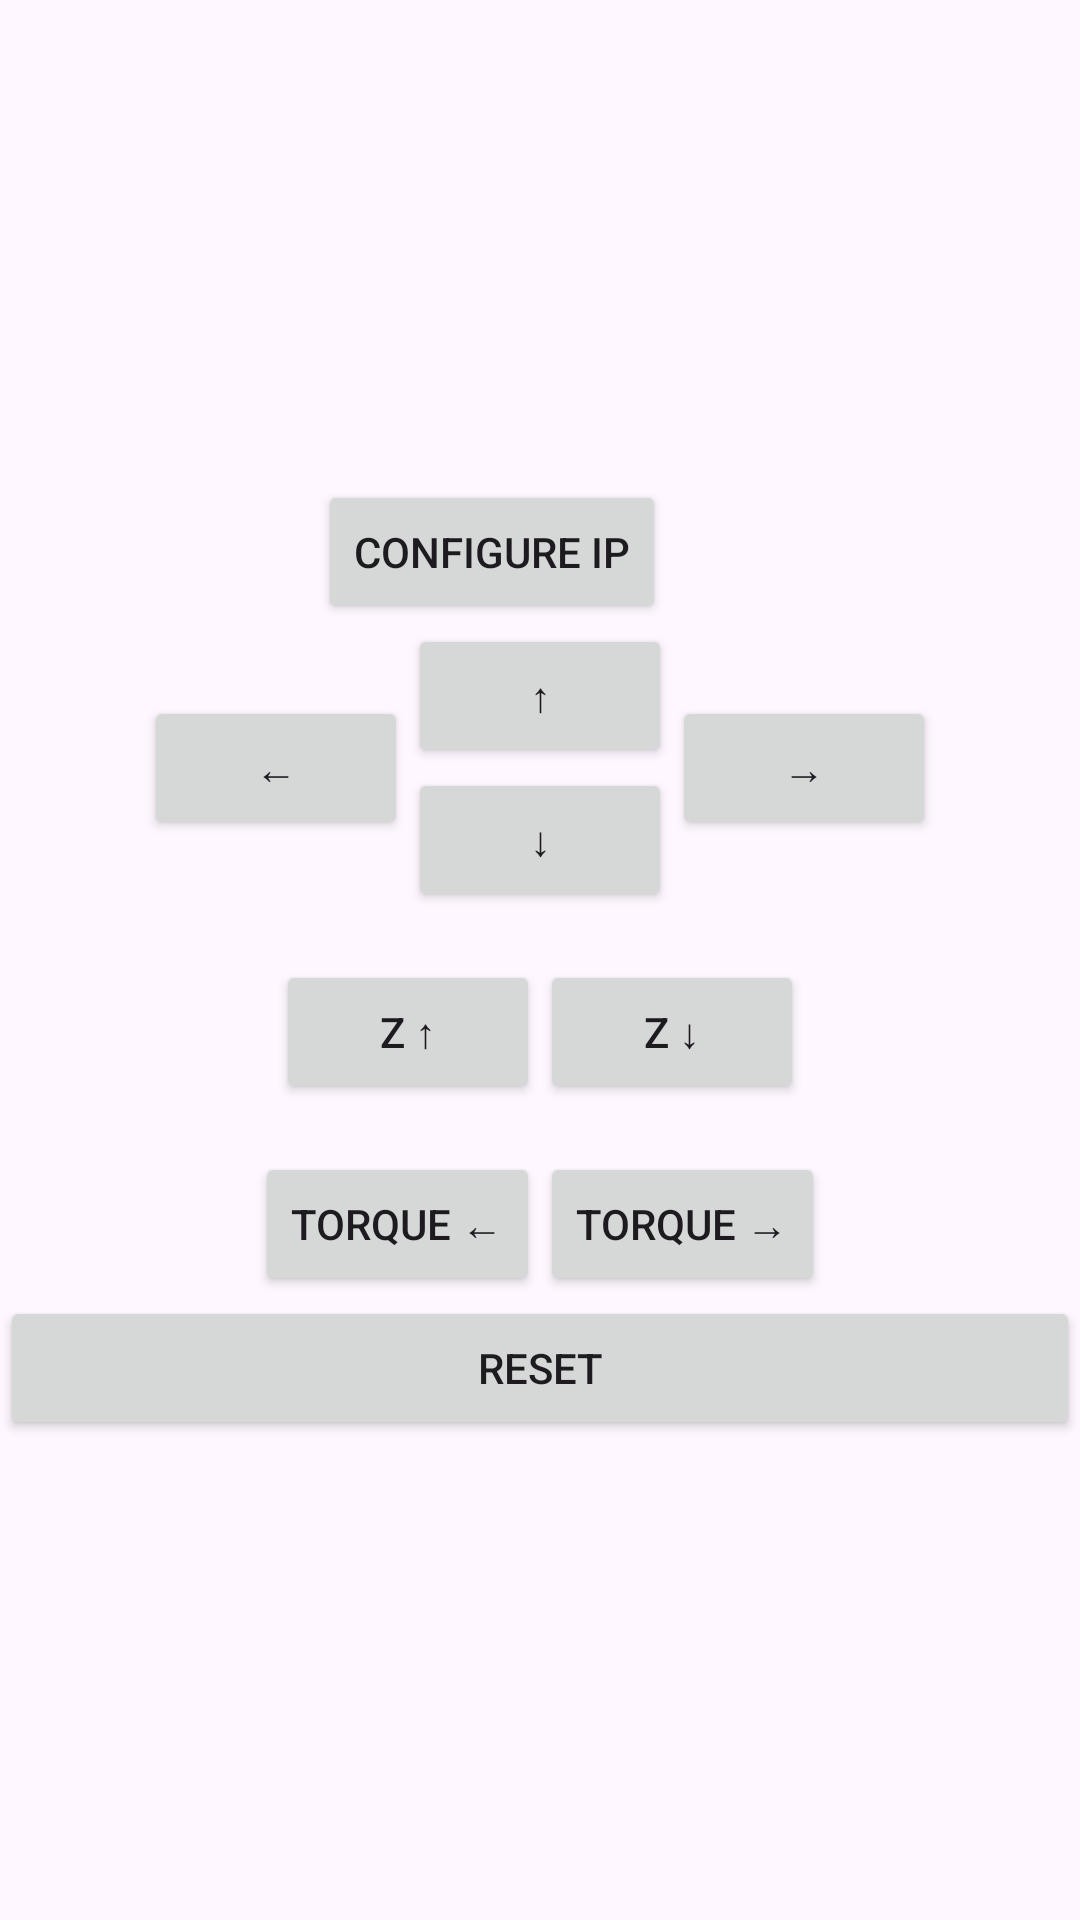

Android layout source for this screen:
<!-- AndroidManifest.xml: application theme Theme.ChineseCheckerRobot -->
<!-- res/layout/fragment_robot_control.xml -->
<?xml version="1.0" encoding="utf-8"?>
<LinearLayout
    xmlns:android="http://schemas.android.com/apk/res/android"
    android:layout_width="match_parent"
    android:layout_height="match_parent"
    android:orientation="vertical"
    android:gravity="center">

    


        <Button
            android:id="@+id/btnConfigureIp"
            android:layout_width="wrap_content"
            android:layout_height="wrap_content"
            android:layout_marginEnd="16dp"
            android:layout_gravity="center"
            android:text="Configure IP" />

        







    
    <LinearLayout
        android:layout_width="wrap_content"
        android:layout_height="wrap_content"
        android:orientation="horizontal"
        android:gravity="center">

        <Button
            android:id="@+id/btnLeft"
            android:layout_width="wrap_content"
            android:layout_height="wrap_content"
            android:text="←" />

        <LinearLayout
            android:layout_width="wrap_content"
            android:layout_height="wrap_content"
            android:orientation="vertical"
            android:gravity="center">

            <Button
                android:id="@+id/btnUp"
                android:layout_width="wrap_content"
                android:layout_height="wrap_content"
                android:text="↑" />

            <Button
                android:id="@+id/btnDown"
                android:layout_width="wrap_content"
                android:layout_height="wrap_content"
                android:text="↓" />
        </LinearLayout>

        <Button
            android:id="@+id/btnRight"
            android:layout_width="wrap_content"
            android:layout_height="wrap_content"
            android:text="→" />
    </LinearLayout>

    
    <LinearLayout
        android:layout_width="wrap_content"
        android:layout_height="wrap_content"
        android:orientation="horizontal"
        android:layout_marginTop="16dp"
        android:gravity="center">

        <Button
            android:id="@+id/btnZUp"
            android:layout_width="wrap_content"
            android:layout_height="wrap_content"
            android:text="Z ↑" />

        <Button
            android:id="@+id/btnZDown"
            android:layout_width="wrap_content"
            android:layout_height="wrap_content"
            android:text="Z ↓" />
    </LinearLayout>

    
    <LinearLayout
        android:layout_width="wrap_content"
        android:layout_height="wrap_content"
        android:orientation="horizontal"
        android:layout_marginTop="16dp"
        android:gravity="center">

        <Button
            android:id="@+id/btnTorqueLeft"
            android:layout_width="wrap_content"
            android:layout_height="wrap_content"
            android:text="Torque ←" />

        <Button
            android:id="@+id/btnTorqueRight"
            android:layout_width="wrap_content"
            android:layout_height="wrap_content"
            android:text="Torque →" />
    </LinearLayout>
    <Button
        android:id="@+id/btnReset"
        android:layout_width="match_parent"
        android:layout_height="wrap_content"
        android:text="Reset" />


</LinearLayout>
<!-- resources referenced by this layout -->
<resources>
  <style name="Theme.ChineseCheckerRobot" parent="Base.Theme.ChineseCheckerRobot" />
  <style name="Base.Theme.ChineseCheckerRobot" parent="Theme.Material3.DayNight.NoActionBar">
          
          
      </style>
</resources>
